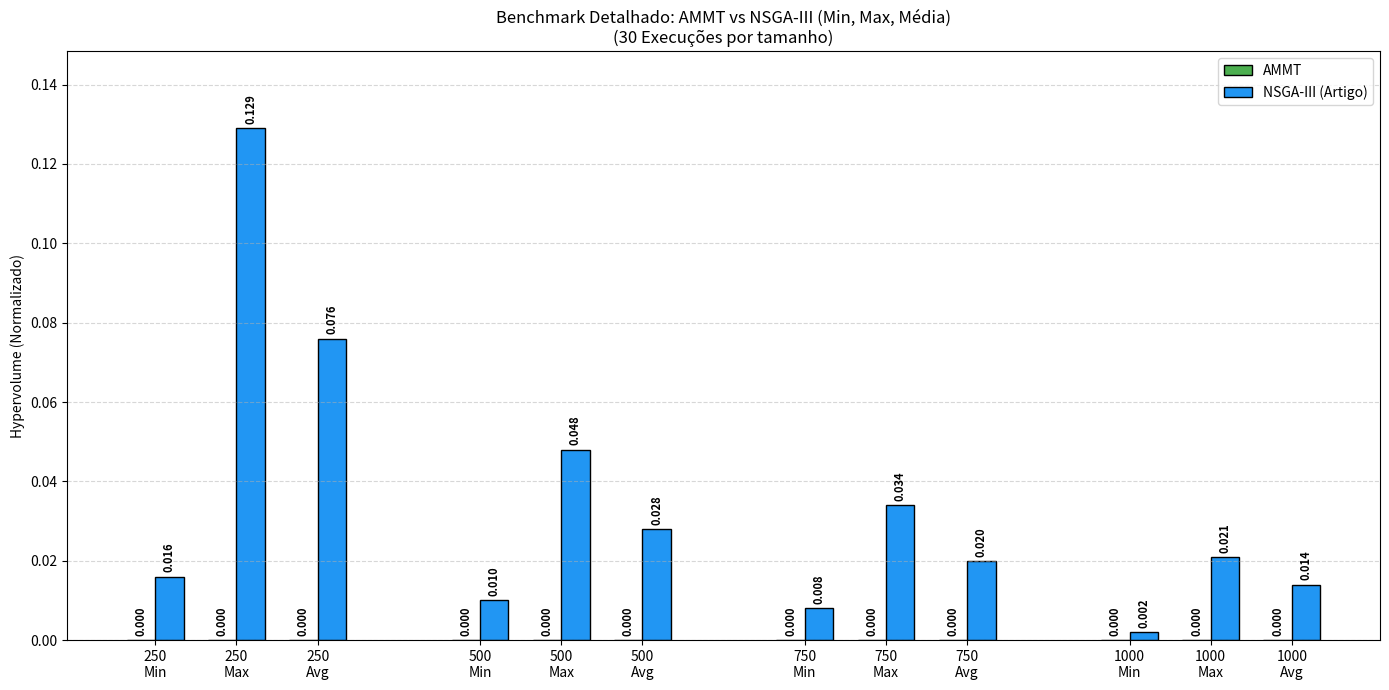

Generate this figure with matplotlib:
import matplotlib.pyplot as plt
import numpy as np
import os


sizes = [250, 500, 750, 1000]
files = [f"results_{s}_items.txt" for s in sizes]


paper_data = {
    250:  {'min': 0.016, 'max': 0.129, 'avg': 0.076}, 
    500:  {'min': 0.010, 'max': 0.048, 'avg': 0.028},
    750:  {'min': 0.008, 'max': 0.034, 'avg': 0.020},
    1000: {'min': 0.002, 'max': 0.021, 'avg': 0.014}
}


ammt_flat_values = []
paper_flat_values = []
x_labels = []

print("\n--- RESUMO DO BENCHMARK (AMMT vs NSGA-III) ---")

for s, filename in zip(sizes, files):
    p_min = paper_data[s]['min']
    p_max = paper_data[s]['max']
    p_avg = paper_data[s]['avg']
    paper_flat_values.extend([p_min, p_max, p_avg])
    
    
    x_labels.extend([f"{s}\nMin", f"{s}\nMax", f"{s}\nAvg"])

    
    if os.path.exists(filename):
        try:
            with open(filename, "r") as f:
                raw_values = [float(line.strip()) for line in f if line.strip()]
                
            if not raw_values:
                print(f"Aviso: {filename} está vazio. Usando 0.0.")
                ammt_flat_values.extend([0.0, 0.0, 0.0])
            else:
                my_min = np.min(raw_values)
                my_max = np.max(raw_values)
                my_avg = np.mean(raw_values)
                
                ammt_flat_values.extend([my_min, my_max, my_avg])
                
                print(f"[{s} Itens] AMMT -> Min: {my_min:.4f} | Max: {my_max:.4f} | Avg: {my_avg:.4f}")
                print(f"            NSGA3-> Min: {p_min:.4f} | Max: {p_max:.4f} | Avg: {p_avg:.4f}")
                
        except Exception as e:
            print(f"Erro ao ler {filename}: {e}")
            ammt_flat_values.extend([0.0, 0.0, 0.0])
    else:
        print(f"Arquivo {filename} não encontrado.")
        ammt_flat_values.extend([0.0, 0.0, 0.0])


x = np.arange(len(x_labels))
width = 0.35


group_gap = 1.0 
x_positions = []
current_pos = 0
for i in range(len(sizes)):
    for _ in range(3): 
        x_positions.append(current_pos)
        current_pos += 1
    current_pos += group_gap

x_positions = np.array(x_positions)

fig, ax = plt.subplots(figsize=(14, 7))


rects1 = ax.bar(x_positions - width/2, ammt_flat_values, width, label='AMMT', color='#4CAF50', edgecolor='black')


rects2 = ax.bar(x_positions + width/2, paper_flat_values, width, label='NSGA-III (Artigo)', color='#2196F3', edgecolor='black')

ax.set_ylabel('Hypervolume (Normalizado)')
ax.set_title('Benchmark Detalhado: AMMT vs NSGA-III (Min, Max, Média)\n(30 Execuções por tamanho)')
ax.set_xticks(x_positions)
ax.set_xticklabels(x_labels)
ax.legend()
ax.grid(axis='y', linestyle='--', alpha=0.5)

max_y = max(max(ammt_flat_values), max(paper_flat_values))
ax.set_ylim(0, max_y * 1.15)


def autolabel(rects):
    for rect in rects:
        height = rect.get_height()
        ax.annotate(f'{height:.3f}',
                    xy=(rect.get_x() + rect.get_width() / 2, height),
                    xytext=(0, 3),
                    textcoords="offset points",
                    ha='center', va='bottom', fontsize=8, rotation=90, fontweight='bold')

autolabel(rects1)
autolabel(rects2)

plt.tight_layout()
plt.savefig('comparacao_nsga3_completa.png')
print("\nGráfico gerado: 'comparacao_nsga3_completa.png'")
